Run: headless pygame with SDL's dummy video driver; simulated clock (each Clock.tick advances the game by its frame time, no real sleeping); random seed 0; keys injected as events and as key.get_pressed() state; no mouse input; restart key C tapped at the start of phases 3 and 4.
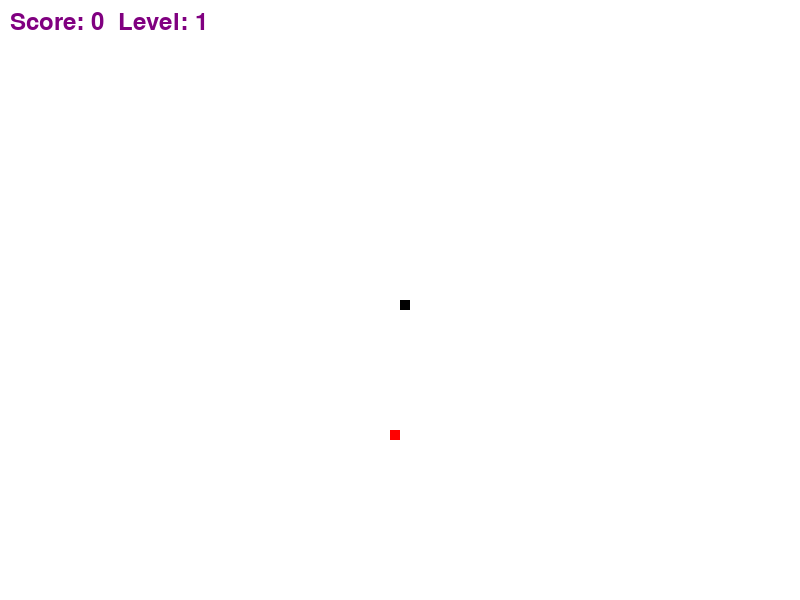
Frame 1 of 4 · flips 1–60 · no input
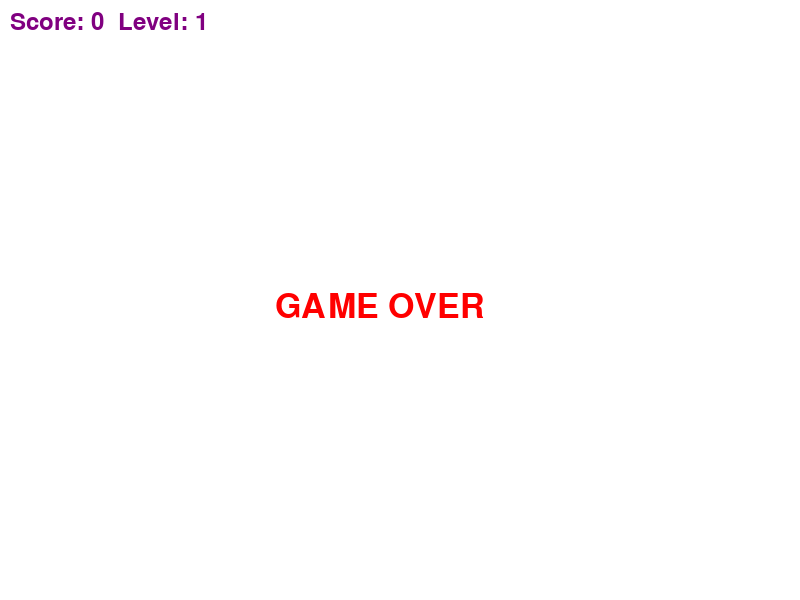
Frame 2 of 4 · flips 61–180 · tapped SPACE, RETURN · held RIGHT (→), D
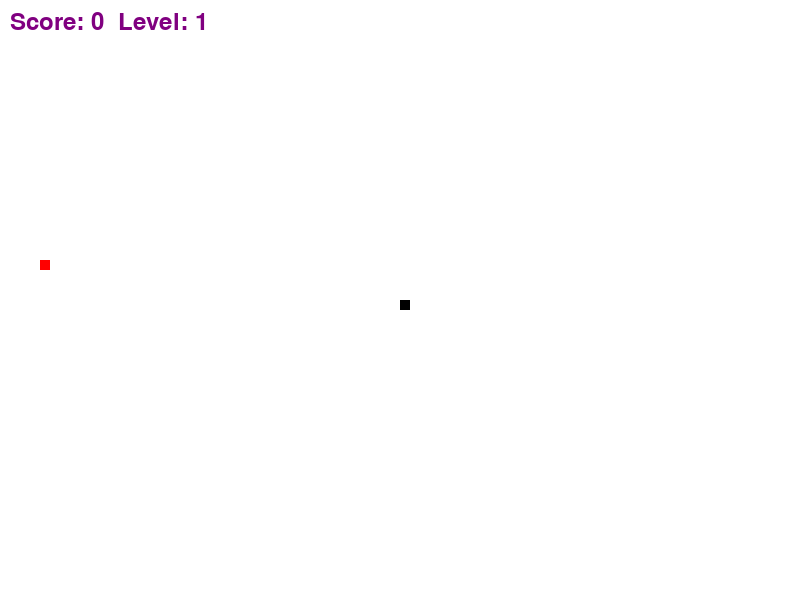
Frame 3 of 4 · flips 181–300 · tapped C · held DOWN (↓), S
Frame 4 of 4 · flips 301–420 · tapped C · held LEFT (←), A, UP (↑), W · screen same as frame 2, image omitted

The pygame program that drew these frames:

import pygame
import random

pygame.init()

#Окно
dis_width = 800
dis_height = 600
dis = pygame.display.set_mode((dis_width, dis_height))

GREEN = (0, 255, 0)
PURPLE = (128, 0, 128)
RED = (255, 0, 0)
WHITE = (255, 255, 255)
BLACK = (0, 0, 0)

snake_size = 10
speed = 20
clock = pygame.time.Clock()
font_style = pygame.font.SysFont("timesnewroman", 50)
score_font = pygame.font.SysFont("comicsansms", 35)

def draw_snake(snake_size, snake_list):
    #Отрисовка змеи
    for x in snake_list:
        pygame.draw.rect(dis, BLACK, [x[0], x[1], snake_size, snake_size])

def text_end(text, color):
    #Вывод текста в конце
    mesg = font_style.render(text, True, color)
    dis.blit(mesg, [275, 290])

def show_score(score, level):
    #Показать счет и уровень
    value = score_font.render(f"Score: {score}  Level: {level}", True, PURPLE)
    dis.blit(value, [10, 10])

def generate_food(snake_list):
    #Генерация еды избегая змеи
    while True:
        foodx = round(random.randrange(0, dis_width - snake_size) / 10.0) * 10.0
        foody = round(random.randrange(0, dis_height - snake_size) / 10.0) * 10.0
        if [foodx, foody] not in snake_list:
            return foodx, foody


game_over = False
game_close = False

x = dis_width / 2
y = dis_height / 2
new_x = 0
new_y = 0

snake_list = []
snake_length = 1

foodx, foody = generate_food(snake_list)

score = 0
level = 1

while not game_over:
    #Обработка экрана с проигрышем
    while game_close:
        dis.fill(WHITE)
        text_end("GAME OVER", RED)
        show_score(score, level)
        pygame.display.update()

        for event in pygame.event.get():
            if event.type == pygame.QUIT:
                game_over = True
                game_close = False
            if event.type == pygame.KEYDOWN:
                if event.key == pygame.K_q:
                    game_over = True
                    game_close = False
                if event.key == pygame.K_c:
                    x, y = dis_width / 2, dis_height / 2
                    new_x, new_y = 0, 0
                    snake_list = []
                    snake_length = 1
                    foodx, foody = generate_food(snake_list)
                    score = 0
                    level = 1
                    speed = 20
                    game_close = False

    #Обработка событий в игре
    for event in pygame.event.get():
        if event.type == pygame.QUIT:
            game_over = True
        if event.type == pygame.KEYDOWN:
            if event.key == pygame.K_RIGHT and new_x != -snake_size:
                new_x = snake_size
                new_y = 0
            elif event.key == pygame.K_LEFT and new_x != snake_size:
                new_x = -snake_size
                new_y = 0
            elif event.key == pygame.K_DOWN and new_y != -snake_size:
                new_x = 0
                new_y = snake_size
            elif event.key == pygame.K_UP and new_y != snake_size:
                new_x = 0
                new_y = -snake_size

    #Проверка на столкновение со стенами
    if x >= dis_width or x < 0 or y >= dis_height or y < 0:
        game_close = True

    #Движение змеи
    x += new_x
    y += new_y

    dis.fill(WHITE)

    #Отрисовка еды
    pygame.draw.rect(dis, RED, [foodx, foody, snake_size, snake_size])

    #Обновление позиции змеи
    snake_head = [x, y]
    snake_list.append(snake_head)
    if len(snake_list) > snake_length:
        del snake_list[0]

    #Проверка на столкновение змеи с собой
    for segment in snake_list[:-1]:
        if segment == snake_head:
            game_close = True

    draw_snake(snake_size, snake_list)
    show_score(score, level)

    pygame.display.update()

    #Проверка на поедание еды
    if x == foodx and y == foody:
        foodx, foody = generate_food(snake_list)
        snake_length += 1
        score += 1

        #Увеличение уровня
        if score % 4 == 0:
            level += 1
            speed += 5

    #Скорость
    clock.tick(speed)

pygame.quit()
